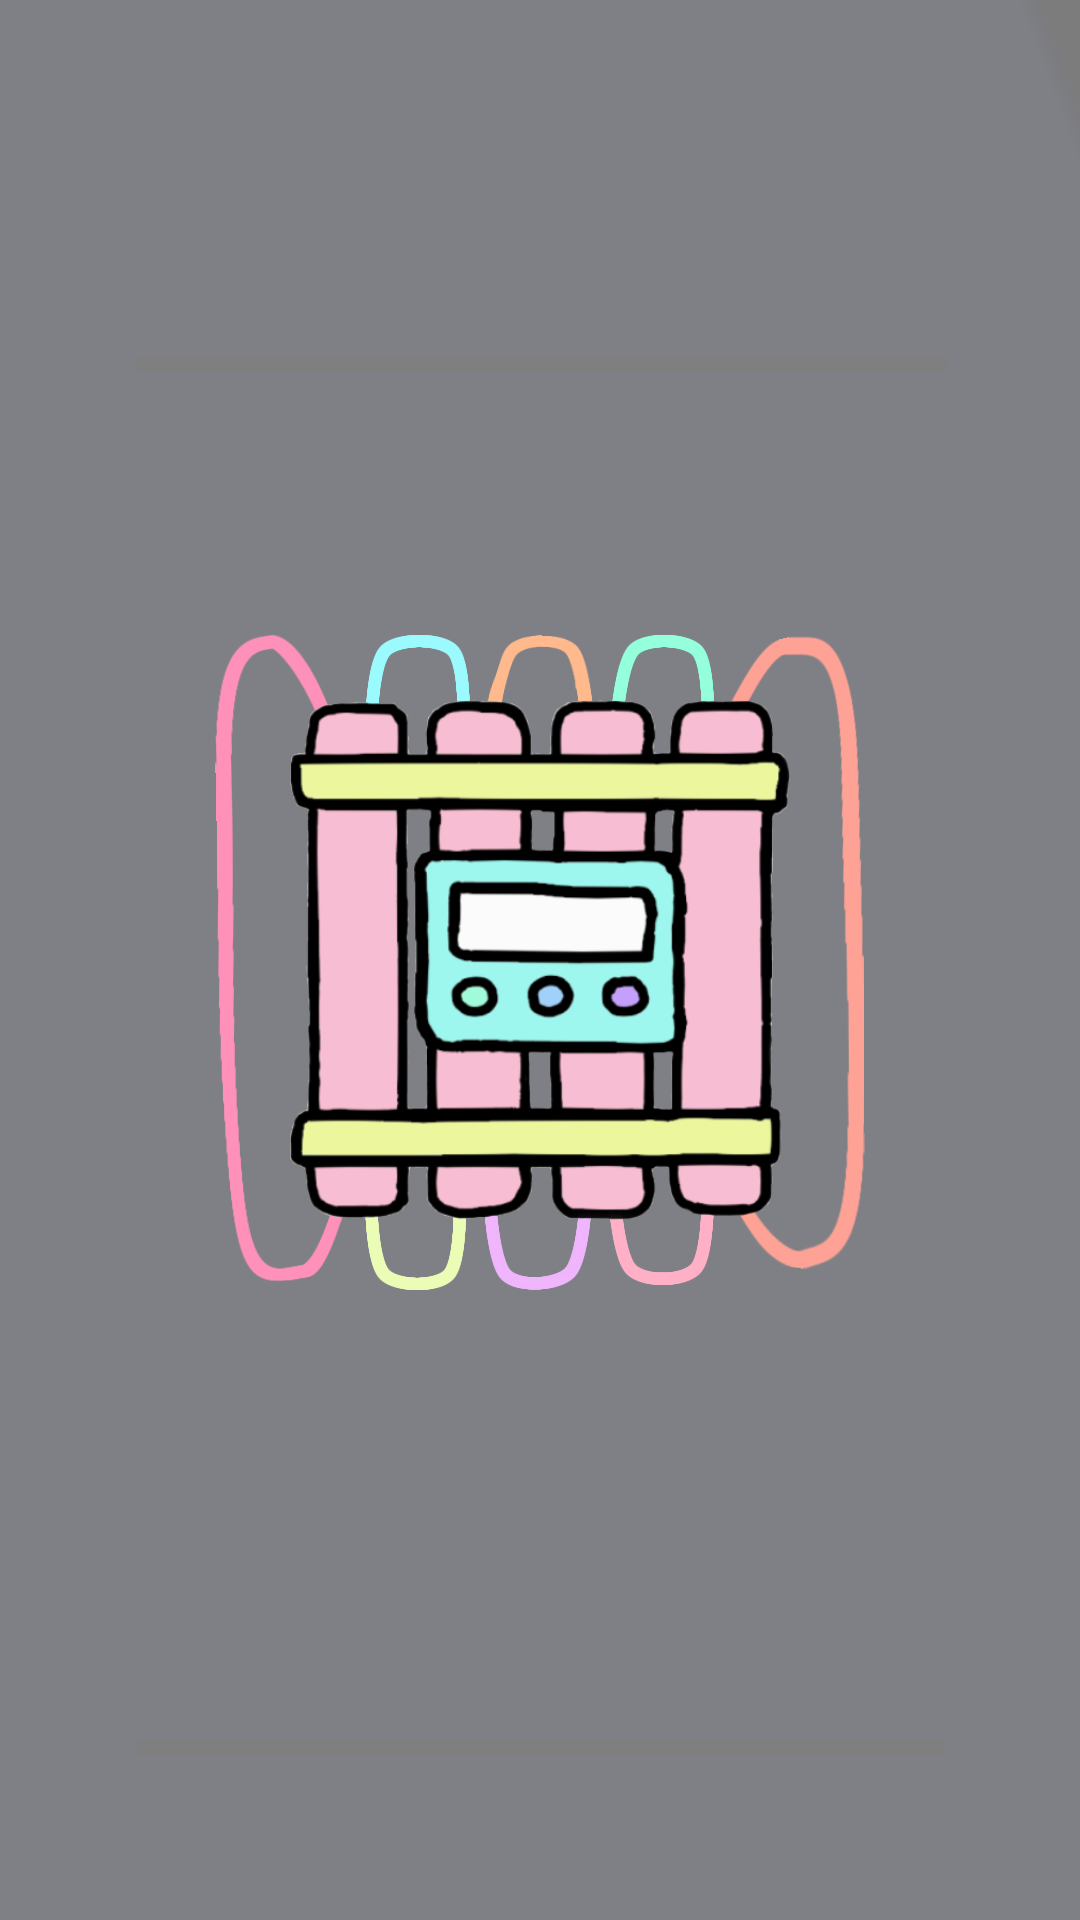

This screen was rendered from an Android layout file. Write that file and the resources it references.
<!-- AndroidManifest.xml: application theme AppTheme -->
<!-- res/layout/activity_game.xml -->
<?xml version="1.0" encoding="utf-8"?>
<RelativeLayout xmlns:android="http://schemas.android.com/apk/res/android"
    xmlns:tools="http://schemas.android.com/tools"
    android:layout_width="match_parent"
    android:layout_height="match_parent"
    xmlns:app="http://schemas.android.com/apk/res-auto"
    android:background="@drawable/gamebackground"
    android:orientation="vertical">

    <androidx.constraintlayout.widget.ConstraintLayout
        android:id="@+id/con1"
        android:layout_width="850px"
        android:layout_height="1000px"
        android:layout_centerInParent="true"
        android:orientation="horizontal">


        <ImageView
            android:id="@+id/line1"
            android:layout_width="134px"
            android:layout_height="647px"
            android:layout_marginStart="100px"
            android:layout_marginTop="175px"
            android:onClick="clickButton"
            android:src="@drawable/line1"
            app:layout_constraintStart_toStartOf="parent"
            app:layout_constraintTop_toTopOf="parent">

        </ImageView>

        <ImageView
            android:id="@+id/line2"
            android:layout_width="105px"
            android:layout_height="92px"
            android:layout_marginTop="175px"
            android:src="@drawable/line3"
            android:onClick="clickButton"
            app:layout_constraintEnd_toStartOf="@+id/line3"
            app:layout_constraintStart_toEndOf="@+id/line1"
            app:layout_constraintTop_toTopOf="parent">

        </ImageView>

        <ImageView
            android:id="@+id/line3"
            android:layout_width="109px"
            android:layout_height="96px"
            android:layout_marginTop="175px"
            android:src="@drawable/line2"
            android:onClick="clickButton"
            app:layout_constraintEnd_toStartOf="@+id/line4"
            app:layout_constraintStart_toEndOf="@+id/line2"
            app:layout_constraintTop_toTopOf="parent">

        </ImageView>

        <ImageView
            android:id="@+id/line4"
            android:layout_width="103px"
            android:layout_height="89px"
            android:layout_marginTop="175px"
            android:src="@drawable/line4"
            android:onClick="clickButton"
            app:layout_constraintEnd_toStartOf="@+id/line5"
            app:layout_constraintStart_toEndOf="@+id/line3"
            app:layout_constraintTop_toTopOf="parent">

        </ImageView>

        <ImageView
            android:id="@+id/line5"
            android:layout_width="135px"
            android:layout_height="635px"
            android:layout_marginTop="175px"
            android:layout_marginEnd="100px"
            android:src="@drawable/line5"
            android:onClick="clickButton"
            app:layout_constraintEnd_toEndOf="parent"
            app:layout_constraintTop_toTopOf="parent">

        </ImageView>

        <ImageView
            android:id="@+id/line6"
            android:layout_width="101px"
            android:layout_height="94px"
            android:onClick="clickButton"
            android:layout_marginBottom="170px"
            android:src="@drawable/line6"
            app:layout_constraintBottom_toBottomOf="parent"
            app:layout_constraintEnd_toStartOf="@+id/line7"
            app:layout_constraintStart_toEndOf="@+id/line1">

        </ImageView>

        <ImageView
            android:id="@+id/line7"
            android:layout_width="109px"
            android:layout_height="97px"
            android:layout_marginBottom="170px"
            android:src="@drawable/line7"
            android:onClick="clickButton"
            app:layout_constraintBottom_toBottomOf="parent"
            app:layout_constraintEnd_toStartOf="@+id/line8"
            app:layout_constraintStart_toEndOf="@+id/line6">

        </ImageView>

        <ImageView
            android:id="@+id/line8"
            android:layout_width="106px"
            android:layout_height="99px"
            android:layout_marginBottom="175px"
            android:src="@drawable/line8"
            android:onClick="clickButton"
            app:layout_constraintBottom_toBottomOf="parent"
            app:layout_constraintEnd_toStartOf="@+id/line5"
            app:layout_constraintStart_toEndOf="@+id/line7">

        </ImageView>

        <ImageView
            android:id="@+id/cuted1"
            android:layout_width="134px"
            android:layout_height="647px"
            android:layout_marginStart="100px"
            android:layout_marginTop="175px"
            android:src="@drawable/cuted1"
            app:layout_constraintStart_toStartOf="parent"
            app:layout_constraintTop_toTopOf="parent"
            android:visibility="invisible">

        </ImageView>

        <ImageView
            android:id="@+id/cuted2"
            android:layout_width="105px"
            android:layout_height="92px"
            android:layout_marginTop="175px"
            android:src="@drawable/cuted3"
            app:layout_constraintEnd_toStartOf="@+id/line3"
            app:layout_constraintStart_toEndOf="@+id/line1"
            app:layout_constraintTop_toTopOf="parent"
            android:visibility="invisible">

        </ImageView>

        <ImageView
            android:id="@+id/cuted3"
            android:layout_width="105px"
            android:layout_height="92px"
            android:layout_marginTop="175px"
            android:src="@drawable/cuted2"
            app:layout_constraintEnd_toStartOf="@+id/line4"
            app:layout_constraintStart_toEndOf="@+id/line2"
            app:layout_constraintTop_toTopOf="parent"
            android:visibility="invisible">

        </ImageView>

        <ImageView
            android:id="@+id/cuted4"
            android:layout_width="103px"
            android:layout_height="89px"
            android:layout_marginTop="175px"
            android:src="@drawable/cuted4"
            app:layout_constraintEnd_toStartOf="@+id/line5"
            app:layout_constraintStart_toEndOf="@+id/line3"
            app:layout_constraintTop_toTopOf="parent"
            android:visibility="invisible">

        </ImageView>

        <ImageView
            android:id="@+id/cuted5"
            android:layout_width="135px"
            android:layout_height="635px"
            android:layout_marginTop="175px"
            android:layout_marginEnd="100px"
            android:src="@drawable/cuted5"
            app:layout_constraintEnd_toEndOf="parent"
            app:layout_constraintTop_toTopOf="parent"
            android:visibility="invisible">

        </ImageView>

        <ImageView
            android:id="@+id/cuted6"
            android:layout_width="101px"
            android:layout_height="94px"
            android:onClick="clickButton"
            android:layout_marginBottom="170px"
            android:src="@drawable/cuted6"
            app:layout_constraintBottom_toBottomOf="parent"
            app:layout_constraintEnd_toStartOf="@+id/line7"
            app:layout_constraintStart_toEndOf="@+id/line1"
            android:visibility="invisible">

        </ImageView>

        <ImageView
            android:id="@+id/cuted7"
            android:layout_width="109px"
            android:layout_height="97px"
            android:layout_marginBottom="170px"
            android:src="@drawable/cuted7"
            android:onClick="clickButton"
            app:layout_constraintBottom_toBottomOf="parent"
            app:layout_constraintEnd_toStartOf="@+id/line8"
            app:layout_constraintStart_toEndOf="@+id/line6"
            android:visibility="invisible">

        </ImageView>

        <ImageView
            android:id="@+id/cuted8"
            android:layout_width="106px"
            android:layout_height="99px"
            android:layout_marginBottom="175px"
            android:src="@drawable/cuted8"
            android:onClick="clickButton"
            app:layout_constraintBottom_toBottomOf="parent"
            app:layout_constraintEnd_toStartOf="@+id/line5"
            app:layout_constraintStart_toEndOf="@+id/line7"
            android:visibility="invisible">

        </ImageView>

        <ImageView
            android:id="@+id/bomb"
            android:layout_width="500px"
            android:layout_height="590px"
            android:src="@drawable/bomb"
            app:layout_constraintBottom_toBottomOf="parent"
            app:layout_constraintEnd_toEndOf="parent"
            app:layout_constraintStart_toStartOf="parent"
            app:layout_constraintTop_toTopOf="parent"
            >

        </ImageView>

        <ImageView
            android:id="@+id/boom"
            android:layout_width="match_parent"
            android:layout_height="match_parent"
            android:src="@drawable/boom"
            app:layout_constraintBottom_toBottomOf="parent"
            app:layout_constraintEnd_toEndOf="parent"
            app:layout_constraintStart_toStartOf="parent"
            app:layout_constraintTop_toTopOf="parent"
            android:visibility="gone">

        </ImageView>

        <ImageView
            android:id="@+id/win"
            android:layout_width="match_parent"
            android:layout_height="match_parent"
            android:src="@drawable/winer"
            app:layout_constraintBottom_toBottomOf="parent"
            app:layout_constraintEnd_toEndOf="parent"
            app:layout_constraintStart_toStartOf="parent"
            app:layout_constraintTop_toTopOf="parent"
            android:visibility="gone">

        </ImageView>


    </androidx.constraintlayout.widget.ConstraintLayout>

    <TextView
        android:id="@+id/text1"
        android:layout_width="wrap_content"
        android:layout_height="91dp"
        android:layout_alignParentStart="true"
        android:layout_alignParentTop="true"
        android:layout_alignParentEnd="true"
        android:layout_alignParentBottom="true"
        android:layout_marginStart="45dp"
        android:layout_marginTop="585dp"
        android:layout_marginEnd="45dp"
        android:layout_marginBottom="60dp"
        android:gravity="center"
        android:textColor="#FFFFFF"
        android:textSize="25sp"
        android:textStyle="italic"
        android:fontFamily="@font/heycommic">

    </TextView>

    <TextView
        android:id="@+id/text2"
        android:layout_width="wrap_content"
        android:layout_height="91dp"
        android:layout_alignParentStart="true"
        android:layout_alignParentTop="true"
        android:layout_alignParentEnd="true"
        android:layout_alignParentBottom="true"
        android:layout_marginStart="45dp"
        android:layout_marginTop="124dp"
        android:layout_marginEnd="44dp"
        android:layout_marginBottom="521dp"
        android:fontFamily="@font/heycommic"
        android:gravity="center"
        android:textColor="#FFFFFF"
        android:textSize="25sp"
        android:textStyle="italic">

    </TextView>
</RelativeLayout>
<!-- resources referenced by this layout -->
<resources>
  <!-- drawable bomb: png bitmap (drawable, 85240 bytes) -->
  <!-- drawable boom: png bitmap (drawable, 377536 bytes) -->
  <!-- drawable cuted1: png bitmap (drawable, 4825 bytes) -->
  <!-- drawable cuted2: png bitmap (drawable, 1211 bytes) -->
  <!-- drawable cuted3: png bitmap (drawable, 1045 bytes) -->
  <!-- drawable cuted4: png bitmap (drawable, 981 bytes) -->
  <!-- drawable cuted5: png bitmap (drawable, 4521 bytes) -->
  <!-- drawable cuted6: png bitmap (drawable, 1037 bytes) -->
  <!-- drawable cuted7: png bitmap (drawable, 1194 bytes) -->
  <!-- drawable cuted8: png bitmap (drawable, 1124 bytes) -->
  <!-- drawable gamebackground: png bitmap (drawable, 14002 bytes) -->
  <!-- drawable line1: png bitmap (drawable, 12359 bytes) -->
  <!-- drawable line2: png bitmap (drawable, 3360 bytes) -->
  <!-- drawable line3: png bitmap (drawable, 2669 bytes) -->
  <!-- drawable line4: png bitmap (drawable, 2617 bytes) -->
  <!-- drawable line5: png bitmap (drawable, 13172 bytes) -->
  <!-- drawable line6: png bitmap (drawable, 2644 bytes) -->
  <!-- drawable line7: png bitmap (drawable, 2931 bytes) -->
  <!-- drawable line8: png bitmap (drawable, 2911 bytes) -->
  <!-- drawable winer: png bitmap (drawable, 305143 bytes) -->
  <style name="AppTheme" parent="Theme.AppCompat.Light.NoActionBar">
          
          <item name="colorPrimary">@color/colorPrimary</item>
          <item name="colorPrimaryDark">#000</item>
          <item name="colorAccent">@color/colorAccent</item>
      </style>
  <!-- not gathered from this repository: default colours our renderer supplied (Android Studio template values) -->
  <color name="colorPrimary">#FF6200EE</color>
  <color name="colorAccent">#FF03DAC5</color>
</resources>
